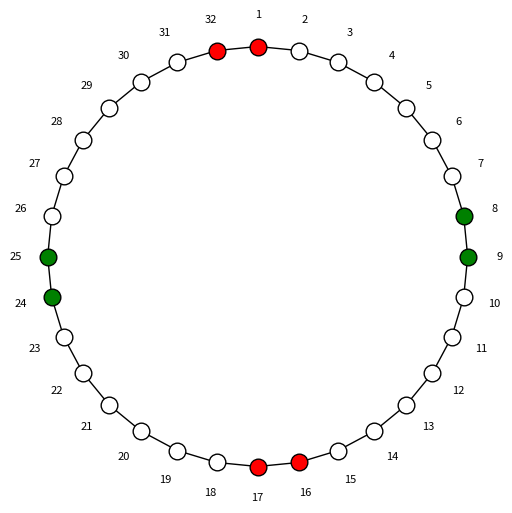
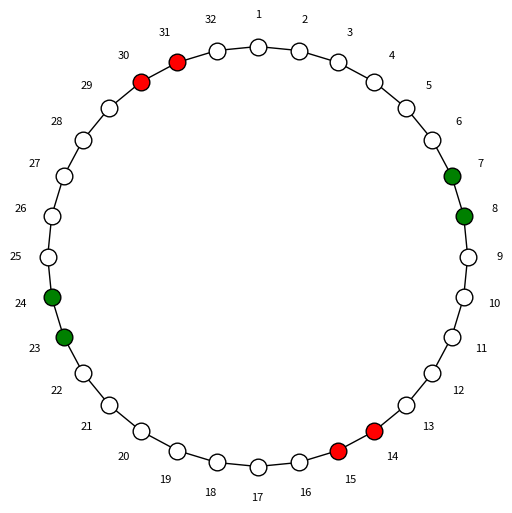

Write Python code to recreate these figures, in order.
"""
mobidai.py

A simulator for the traditional Japanese braiding stand (Marudai / Mobidai).

This module provides classes to model, simulate, and visualize the braiding
process, based on configurations of slots, strands, and moves.

"""

from __future__ import annotations
from dataclasses import dataclass
from typing import Dict, List, Optional
import matplotlib.pyplot as plt
import numpy as np


# ---------------------------------------------------------------------------
# Data Classes
# ---------------------------------------------------------------------------


@dataclass
class Strand:
    """Represents a strand placed on a mobidai slot.

    Attributes:
        color (str): The color of the strand.
        position (int): The slot number (1-indexed) where the strand currently sits.
    """

    color: str
    position: int


@dataclass
class Move:
    """Represents one strand move from one slot to another.

    Attributes:
        from_slot (int): The slot number where the strand starts.
        to_slot (int): The slot number where the strand will be placed.
    """

    from_slot: int
    to_slot: int


@dataclass
class MobidaiConfig:
    """Configuration of a mobidai setup.

    Attributes:
        n_slots (int): Total number of slots on the mobidai disk.
        clockwise (bool): Direction of rotation (True = clockwise).
        strands (List[Strand]): Initial list of strands on slots.
        moves (List[Move]): Sequence of moves performed in one braiding cycle.
        rotation (int): Number of slots to rotate between cycles (optional).
    """

    n_slots: int
    clockwise: bool
    strands: List[Strand]
    moves: List[Move]
    rotation: int = 0


# ---------------------------------------------------------------------------
# Mobidai Simulation
# ---------------------------------------------------------------------------


class Mobidai:
    """Simulates a mobidai braiding process.

    Attributes:
        config (MobidaiConfig): Configuration object for this mobidai.
        slots (Dict[int, Optional[Strand]]): Dictionary mapping slot number to strand.
    """

    def __init__(self, config: MobidaiConfig):
        """Initializes the mobidai simulation.

        Args:
            config (MobidaiConfig): The mobidai configuration.
        """
        self.config = config
        self.slots: Dict[int, Optional[Strand]] = {
            i: None for i in range(1, config.n_slots + 1)
        }
        for strand in config.strands:
            if strand.position in self.slots:
                self.slots[strand.position] = strand
            else:
                raise ValueError(
                    f"Invalid slot {strand.position} for strand {strand.color}"
                )

    # ---------------------------------------------------------------------

    def rotate(self, steps: int):
        """Rotates all strands by a given number of slots.

        Args:
            steps (int): Number of slots to rotate. Positive for clockwise.
        """
        n = self.config.n_slots
        new_slots: Dict[int, Optional[Strand]] = {i: None for i in range(1, n + 1)}

        for slot, strand in self.slots.items():
            if strand:
                new_pos = ((slot - 1 + steps) % n) + 1
                strand.position = new_pos
                new_slots[new_pos] = strand

        self.slots = new_slots

    # ---------------------------------------------------------------------

    def step(self):
        """Performs one round of the braiding moves."""
        new_slots: Dict[int, Optional[Strand]] = self.slots.copy()

        for move in self.config.moves:
            strand = self.slots.get(move.from_slot)
            if strand is None:
                continue
            if new_slots.get(move.to_slot) is not None:
                raise ValueError(f"Slot {move.to_slot} already occupied during move.")
            # Move the strand
            new_slots[move.from_slot] = None
            strand.position = move.to_slot
            new_slots[move.to_slot] = strand

        self.slots = new_slots

        if self.config.rotation:
            self.rotate(self.config.rotation)

    # ---------------------------------------------------------------------

    def visualize(self, ax=None):
        """Visualizes the current state of the mobidai.

        Args:
            ax (matplotlib.axes.Axes, optional): Axis to draw on. Creates one if None.
        """
        n = self.config.n_slots
        if ax is None:
            fig, ax = plt.subplots(figsize=(6, 6))
        ax.set_aspect("equal")
        ax.axis("off")

        r_outer = 1.0
        theta = np.linspace(0, 2 * np.pi, n + 1)
        ax.plot(r_outer * np.cos(theta), r_outer * np.sin(theta), "k-", lw=1)

        for slot in range(1, n + 1):
            angle = 2 * np.pi * (slot - 1) / n
            x = r_outer * np.sin(angle)
            y = r_outer * np.cos(angle)
            strand = self.slots.get(slot)
            color = strand.color if strand else "white"
            ax.plot(x, y, "o", color=color, markersize=12, markeredgecolor="black")
            ax.text(x * 1.15, y * 1.15, str(slot), ha="center", va="center", fontsize=8)

        plt.show()

    # ---------------------------------------------------------------------

    def simulate(self, steps: int, visualize_each: bool = False):
        """Runs multiple braiding steps.

        Args:
            steps (int): Number of steps to simulate.
            visualize_each (bool, optional): Whether to show each step. Defaults to False.
        """
        for _ in range(steps):
            self.step()
            if visualize_each:
                self.visualize()
                plt.show()


# ---------------------------------------------------------------------------
# Example usage
# ---------------------------------------------------------------------------

if __name__ == "__main__":
    config = MobidaiConfig(
        n_slots=32,
        clockwise=True,
        strands=[
            Strand("red", 32),
            Strand("red", 1),
            Strand("red", 17),
            Strand("red", 16),
            Strand("green", 25),
            Strand("green", 24),
            Strand("green", 8),
            Strand("green", 9),
        ],
        moves=[
            Move(a, b)
            for a, b in [(1, 15), (17, 31), (25, 7), (9, 23), (16, 30), (32, 14)]
        ],
        rotation=0,
    )

    mobidai = Mobidai(config)
    mobidai.visualize()
    mobidai.step()
    mobidai.visualize()
    mobidai.step()
    mobidai.visualize()
    mobidai.step()
    mobidai.visualize()
